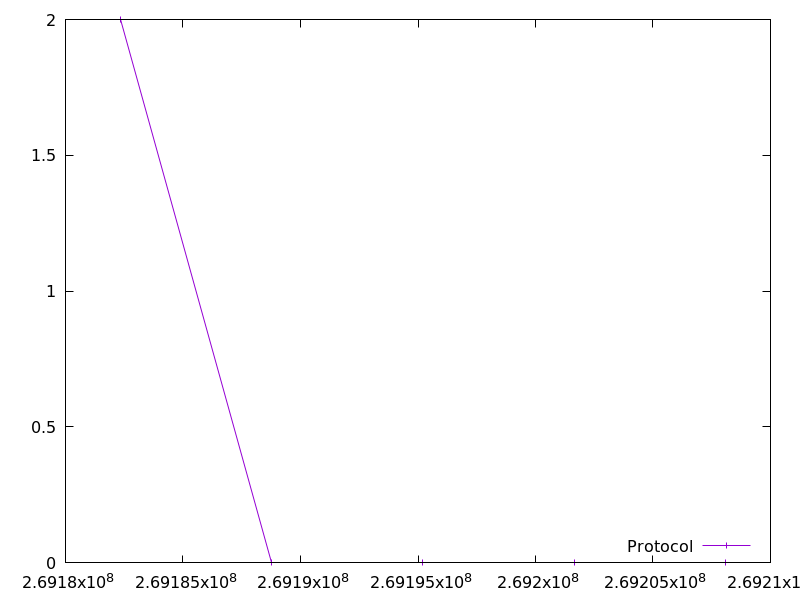

The file beside this chart, header and first rows:
269182342.754609, 2.0
269188775, 0.0
269195210, 0.0
269201642, 0.0
269208075, 0.0
